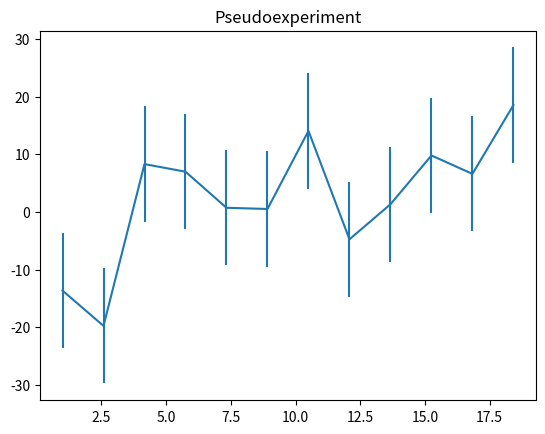
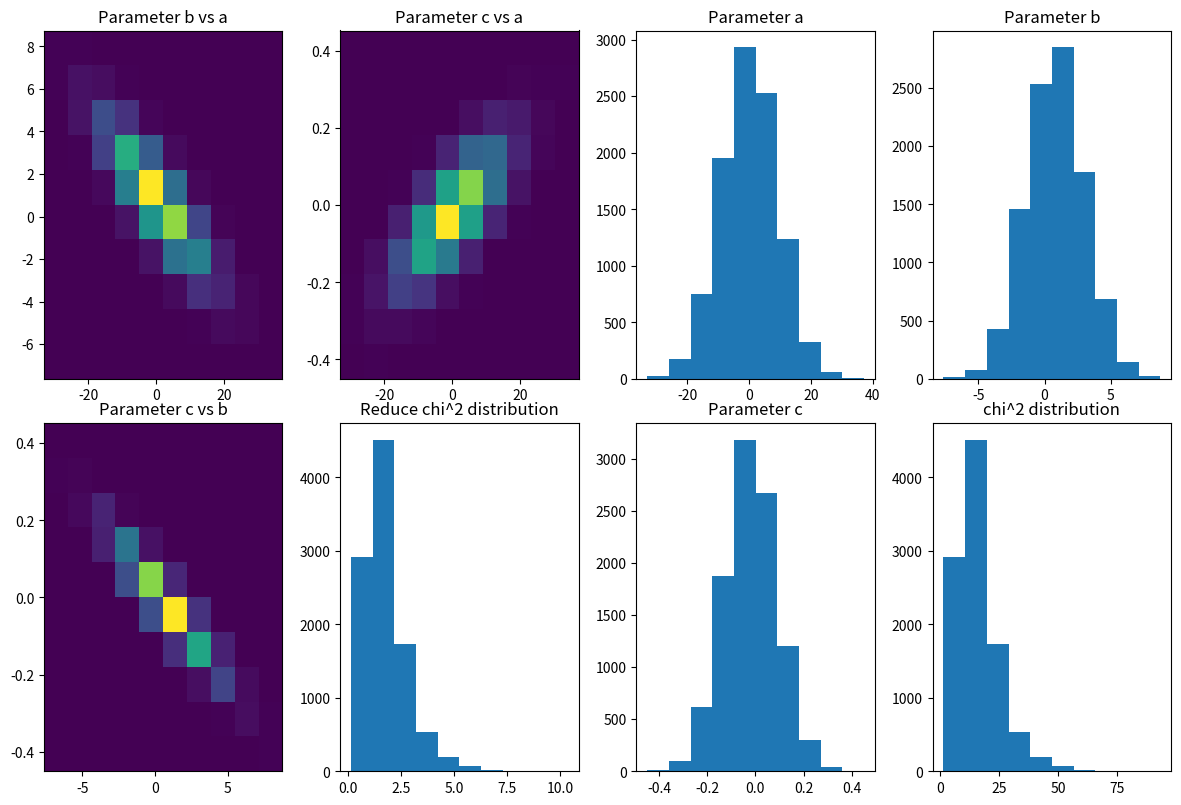

Generate these figures, in order, with matplotlib:
import numpy as np
from numpy.linalg import inv
from matplotlib import pyplot as plt

xmin=1.0
xmax=20.0
npoints=12
sigma=10
lx=np.zeros(npoints)
ly=np.zeros(npoints)
ley=np.zeros(npoints)
pars=[0.5,1.3,0.5]

from math import log
def f(x,par):
    return par[0]+par[1]*log(x)+par[2]*log(x)*log(x)

from random import gauss
def getX(x):  # x = array-like
    step=(xmax-xmin)/npoints
    for i in range(npoints):
        x[i]=xmin+i*step

def getY(x,y,ey):  # x,y,ey = array-like
    for i in range(npoints):
        y[i]=f(x[i],pars)+gauss(0,sigma)
        ey[i]=sigma

# get a random sampling of the (x,y) data points, rerun to generate different data sets for the plot below
getX(lx)
getY(lx,ly,ley)

fig, ax = plt.subplots()
ax.errorbar(lx, ly, yerr=ley)
ax.set_title("Pseudoexperiment")
fig.show()


# *** modify and add your code here ***
#chi2 and for nr loop designed with chatgpt
def bestfit(x,y,err):
  nPnts = len(lx)
  nPar  = 3

  A=np.matrix(np.zeros((nPnts, nPar)))
  #Fill the A matrix
  for nr in range(nPnts):
    A[nr,0] = 1
    A[nr,1] = lx[nr]
    A[nr,2] = lx[nr]*lx[nr]

  for i in range(nPnts):
    A[i] = A[i] / ley[i]
  yw = (ly/ley).reshape(nPnts,1)
  theta =  inv(np.transpose(A).dot(A)).dot(np.transpose(A)).dot(yw)

  a = theta[0,0]
  b = theta[1,0]
  c = theta[2,0]

  y_fit = a + b*np.log(x)+c*np.log(x)*np.log(x)
  chi2 = np.sum(((y - y_fit)/err)**2)
  chi2_reduced = chi2 / (npoints - 3)
  return a,b,c,chi2_reduced,chi2
# perform many least squares fits on different pseudo experiments here
# fill histograms w/ required data
nexperiments = 10000

par_a = np.zeros(nexperiments)   # simple placeholders for making the plot example
par_b = np.zeros(nexperiments)   # these need to be filled using results from your fits
par_c = np.zeros(nexperiments)
chi2_reduced = np.zeros(nexperiments)
chi2 = np.zeros(nexperiments)

for i in range(nexperiments):
    getX(lx)
    getY(lx, ly, ley)
    par_a[i],par_b[i],par_c[i],chi2_reduced[i], chi2[i] = bestfit(lx,ly,ley)


fig, axs = plt.subplots(2, 4, figsize = (12, 8))
plt.tight_layout()

# careful, the automated binning may not be optimal for displaying your results!
axs[0, 0].hist2d(par_a, par_b)
axs[0, 0].set_title('Parameter b vs a')

axs[0, 1].hist2d(par_a, par_c)
axs[0, 1].set_title('Parameter c vs a')

axs[1, 0].hist2d(par_b, par_c)
axs[1, 0].set_title('Parameter c vs b')

axs[1, 1].hist(chi2_reduced)
axs[1, 1].set_title('Reduce chi^2 distribution')

axs[0, 2].hist(par_a)
axs[0, 2].set_title('Parameter a')

axs[0, 3].hist(par_b)
axs[0, 3].set_title('Parameter b')

axs[1, 2].hist(par_c)
axs[1, 2].set_title('Parameter c')

axs[1, 3].hist(chi2)
axs[1, 3].set_title('chi^2 distribution')
fig.show()

# **************************************


input("hit Enter to exit")
